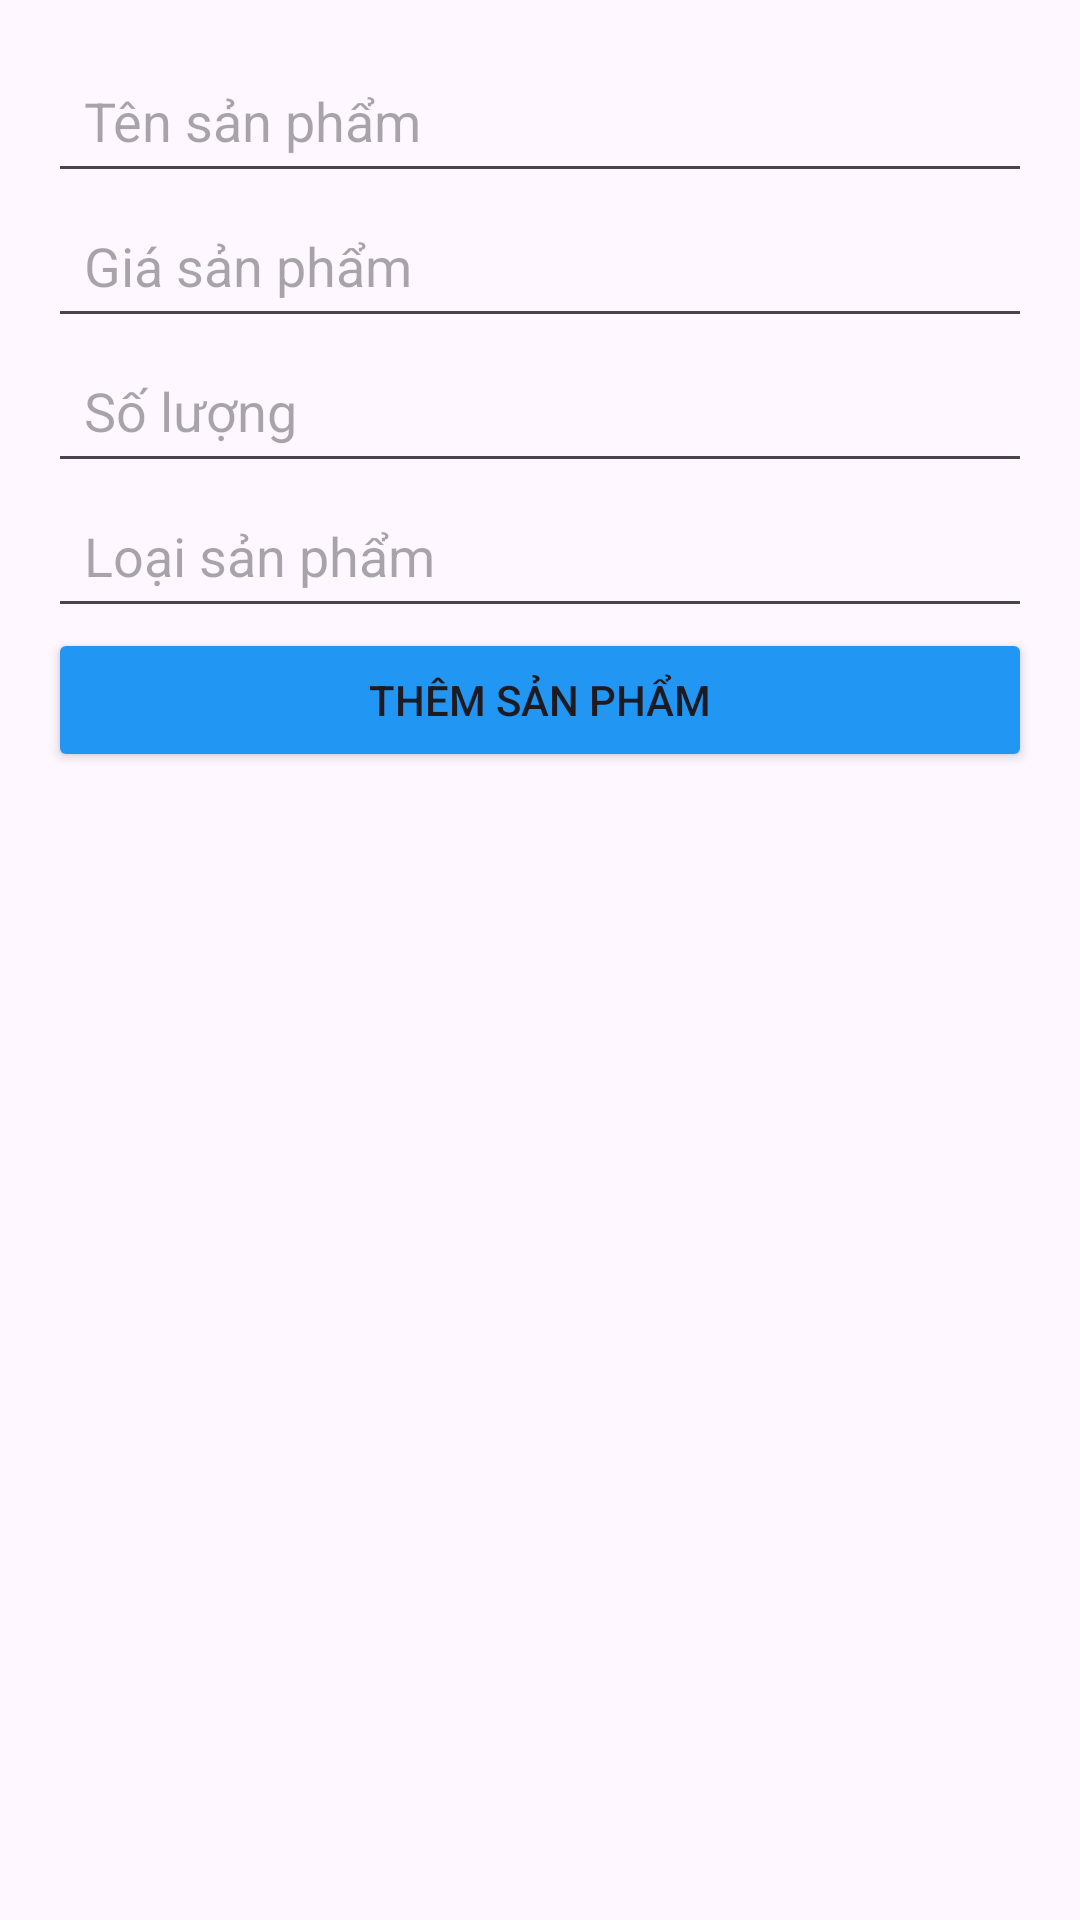

The Android layout XML behind this screen, and the referenced resources:
<!-- AndroidManifest.xml: application theme Theme.QLSP -->
<!-- res/layout/activity_add_product.xml -->
<?xml version="1.0" encoding="utf-8"?>
<LinearLayout xmlns:android="http://schemas.android.com/apk/res/android"
    android:layout_width="match_parent"
    android:layout_height="match_parent"
    android:orientation="vertical"
    android:padding="16dp">

    
    <EditText
        android:id="@+id/editTextName"
        android:layout_width="match_parent"
        android:layout_height="wrap_content"
        android:hint="Tên sản phẩm"
        android:padding="12dp" />

    
    <EditText
        android:id="@+id/editTextPrice"
        android:layout_width="match_parent"
        android:layout_height="wrap_content"
        android:hint="Giá sản phẩm"
        android:inputType="numberDecimal"
        android:padding="12dp" />

    
    <EditText
        android:id="@+id/editTextQuantity"
        android:layout_width="match_parent"
        android:layout_height="wrap_content"
        android:hint="Số lượng"
        android:inputType="number"
        android:padding="12dp" />

    
    <EditText
        android:id="@+id/editTextCategory"
        android:layout_width="match_parent"
        android:layout_height="wrap_content"
        android:hint="Loại sản phẩm"
        android:padding="12dp" />

    
    <Button
        android:id="@+id/btnAddProduct"
        android:layout_width="match_parent"
        android:layout_height="wrap_content"
        android:text="Thêm sản phẩm"
        android:padding="12dp"
        android:backgroundTint="@color/purple_500" />

</LinearLayout>
<!-- resources referenced by this layout -->
<resources>
  <color name="purple_500">#2196F3</color>
  <style name="Theme.QLSP" parent="Base.Theme.QLSP" />
  <style name="Base.Theme.QLSP" parent="Theme.Material3.DayNight.NoActionBar">
          
          <item name="colorPrimary">@color/light</item>
          <item name="colorOnPrimary">@android:color/white</item>
          <item name="colorSecondary">@color/light_secondary</item>
          <item name="colorOnSecondary">@android:color/black</item>
          
      </style>
  <color name="light">#009688</color>
  <color name="light_secondary">#4CAF50</color>
</resources>
